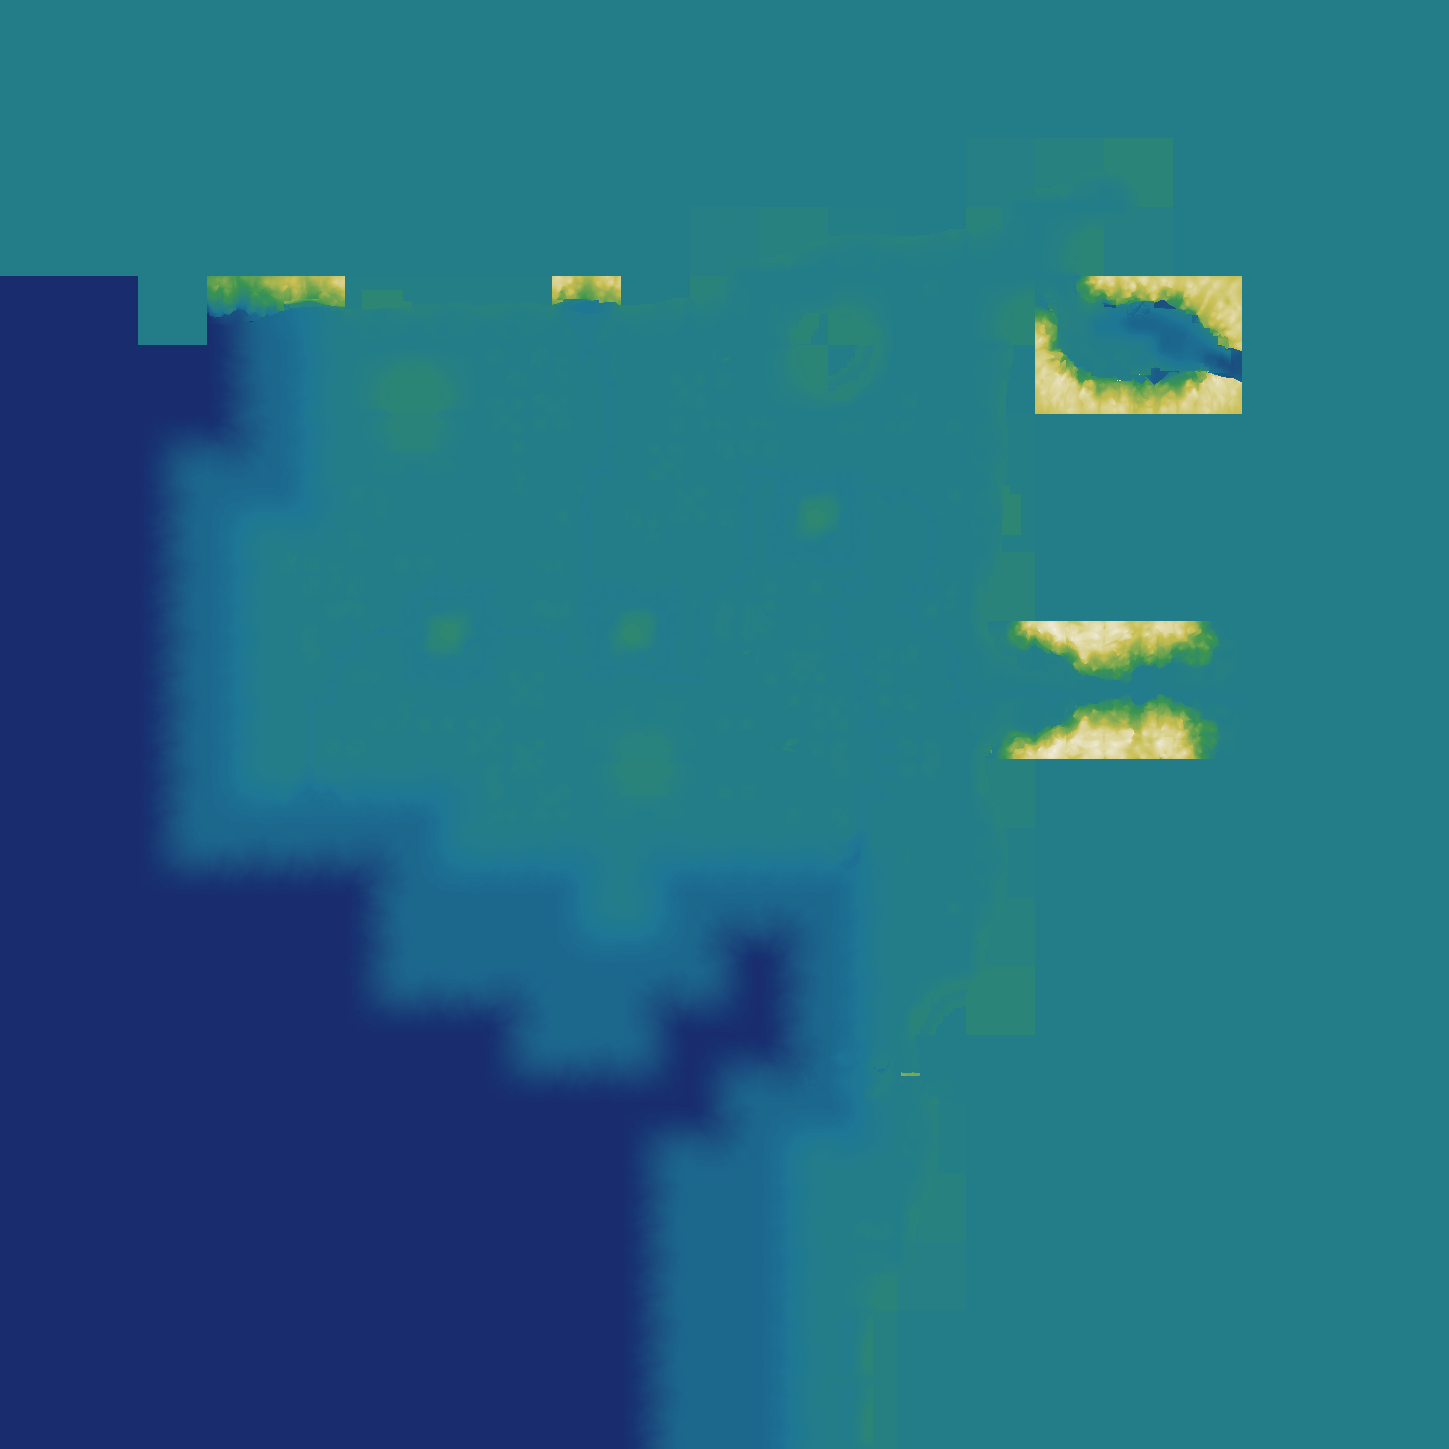

The file beside this chart, header and first rows:
source	layout_generated (walk_layer.build_heigh…
grid	sim_3764131589.tsv
width	1449
height	1449
format	i16 LE, row-major, levels of 7.8125 worl…
min	-36
max	85
